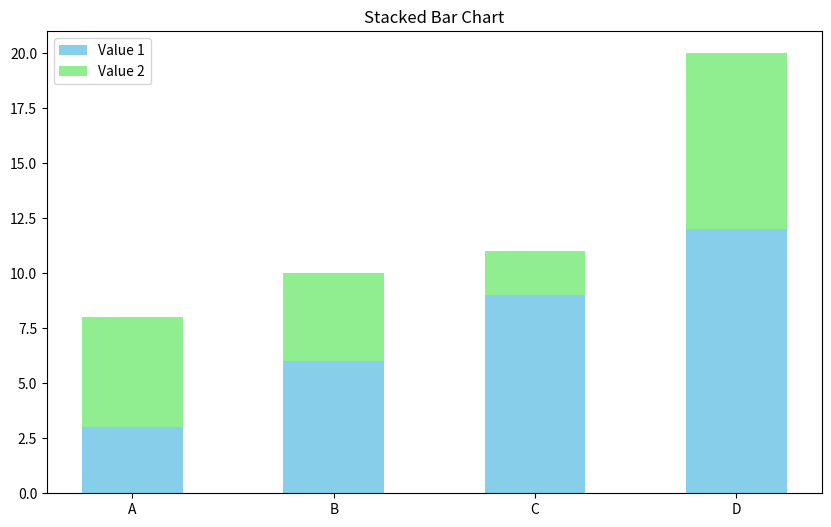

The matplotlib source for this figure:
import matplotlib.pyplot as plt

def stacked_bar_chart(categories, values1, values2, title="Stacked Bar Chart", colors=("skyblue", "lightgreen")):
    plt.figure(figsize=(10, 6))
    bar_width = 0.5
    plt.bar(categories, values1, color=colors[0], label="Value 1", width=bar_width)
    plt.bar(categories, values2, bottom=values1, color=colors[1], label="Value 2", width=bar_width)
    plt.legend()
    plt.title(title)
    plt.show()

# Test case
categories = ['A', 'B', 'C', 'D']
values1 = [3, 6, 9, 12]
values2 = [5, 4, 2, 8]
stacked_bar_chart(categories, values1, values2)
